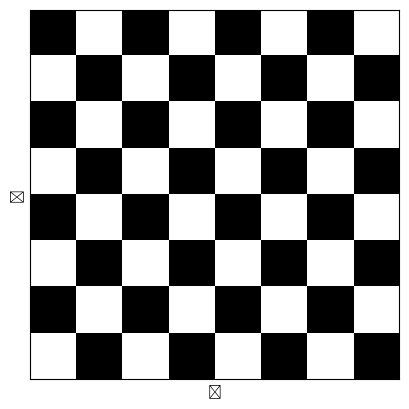

Generate this figure with matplotlib:
import numpy as np
import matplotlib.pyplot as plt


dx, dy = 0.015, 0.05
x = np.arange(-4.0, 4.0, dx)
y = np.arange(-4.0, 4.0, dy)
X, Y = np.meshgrid(x,y)
min_max = np.min(x), np.max(x), np.min(y), np.max(y)
res = np.add.outer(range(8), range(8))%2
plt.imshow(res, cmap="binary_r")
plt.xlabel('\u2654')
plt.ylabel('\u2655')
plt.xticks([])
plt.yticks([])
plt.show()
print('\u2654')
#BlackKing = '\u2654'
#BlackQueen = '\u2655'
#BlackRook = '\u2656'
#BlackBishop = '\u2657'
#BlackKnight = '\u2658'
#BlackPawn = '\u2659'
#WhiteKing = '\u265A'
#WhiteQueen = '\u265B'
#WhiteRook = '\u265C'
#WhiteBishop = '\u265D'
#WhiteKnight = '\u265E'
#WhitePawn = '\u265F'
